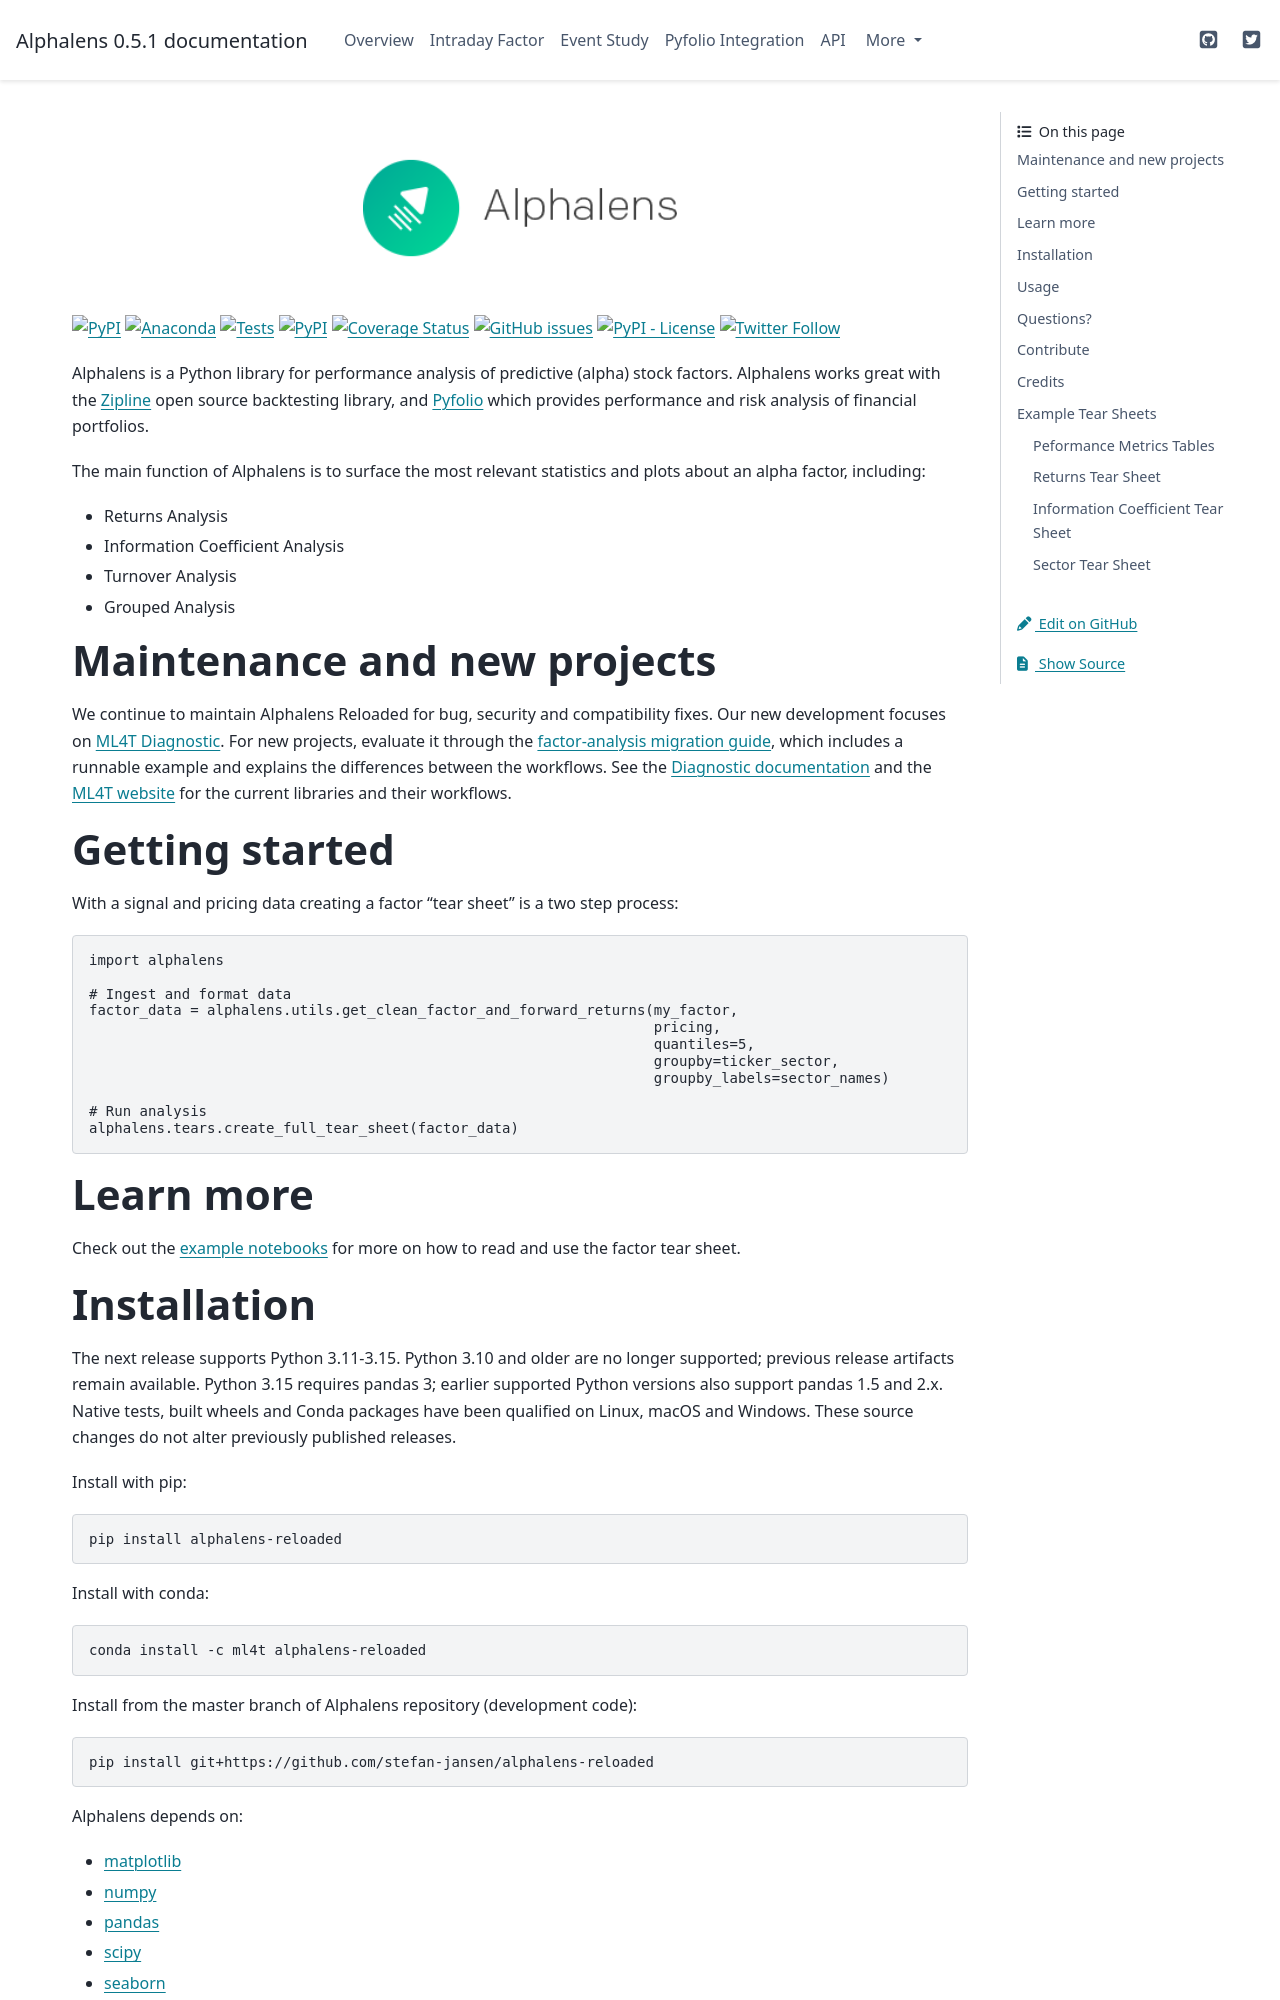

repository: stefan-jansen/alphalens-reloaded · page: index.html · generator: sphinx

<p align="center">
<a href="https://alphalens.ml4trading.io">
<img src="https://i.imgur.com/uf8PmQO.png" width="35%">
</a>
</p>

![PyPI](https://img.shields.io/pypi/v/alphalens-reloaded)
[![Anaconda](https://github.com/stefan-jansen/alphalens-reloaded/actions/workflows/conda_package.yml/badge.svg)](https://github.com/stefan-jansen/alphalens-reloaded/actions/workflows/conda_package.yml)
[![Tests](https://github.com/stefan-jansen/alphalens-reloaded/actions/workflows/unit_tests.yml/badge.svg)](https://github.com/stefan-jansen/alphalens-reloaded/actions/workflows/unit_tests.yml)
[![PyPI](https://github.com/stefan-jansen/alphalens-reloaded/actions/workflows/build_wheels.yml/badge.svg)](https://github.com/stefan
